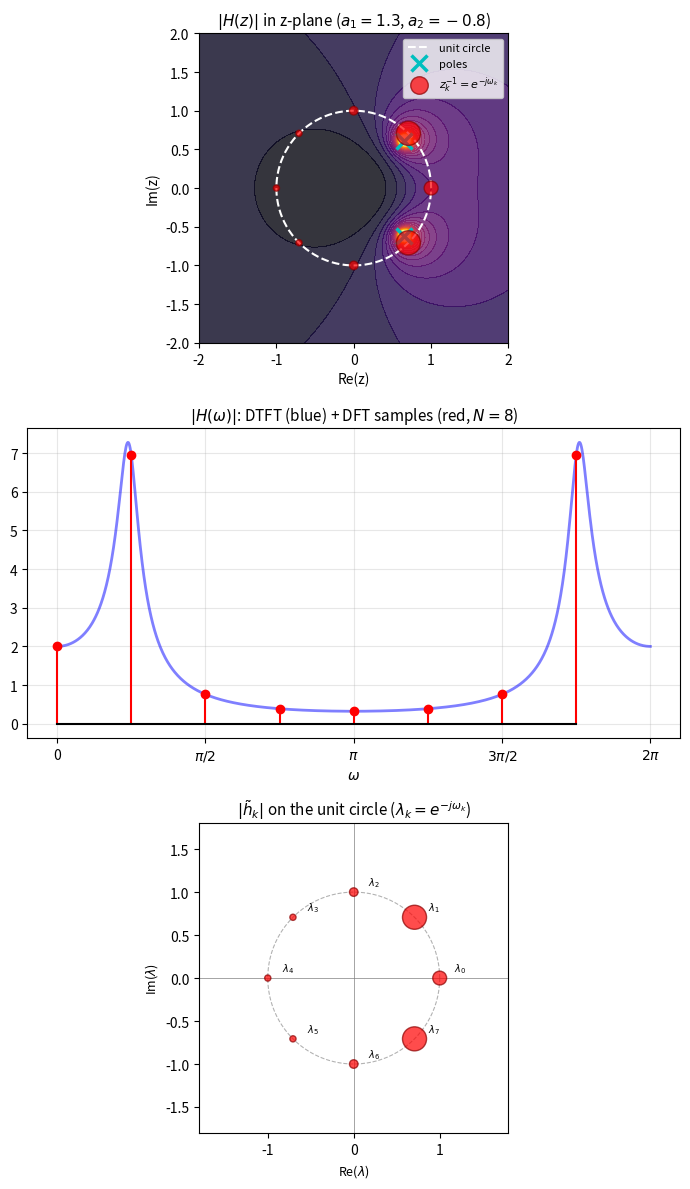

Write the Python code that produced this figure.
#| code-fold: true
import numpy as np
import matplotlib.pyplot as plt

a1, a2 = 1.3, -0.8
poles = np.roots([1, -a1, -a2])

# -- |H(z)| on z-plane --
x = np.linspace(-2, 2, 400)
y = np.linspace(-2, 2, 400)
X, Y = np.meshgrid(x, y)
Z = X + 1j * Y
H_z = Z**2 / (Z**2 - a1*Z - a2)
H_mag = np.clip(np.abs(H_z), 0, 10)

# -- H(omega) & h_tilde_k --
omega = np.linspace(0, 2*np.pi, 1000)
z_uc = np.exp(1j * omega)
H_omega = z_uc**2 / (z_uc**2 - a1*z_uc - a2)

# 8-node cycle graph: forward shift (unidirectional)
N = 8
S = np.zeros((N, N))
for i in range(N):
    S[i, (i+1) % N] = 1  # i -> i+1
eigenvalues_s, V = np.linalg.eig(S)
order = np.argsort(np.angle(eigenvalues_s) % (2*np.pi))
eigenvalues_s = eigenvalues_s[order]
h_tilde = 1.0 / (1 - a1*eigenvalues_s - a2*eigenvalues_s**2)

omega_k = 2 * np.pi * np.arange(N) / N

fig, axes = plt.subplots(3, 1, figsize=(7, 12))

# (1) |H(z)| contour
ax = axes[0]
ax.contourf(X, Y, H_mag, levels=30, cmap='inferno', alpha=0.8)
theta = np.linspace(0, 2*np.pi, 200)
ax.plot(np.cos(theta), np.sin(theta), 'w--', linewidth=1.5, label='unit circle')
ax.plot(poles.real, poles.imag, 'cx', markersize=12, markeredgewidth=2.5, label='poles')
# z_k^{-1} = e^{-j omega_k} points on unit circle
z_inv_k = np.exp(-1j * omega_k)
h_at_z = 1.0 / (1 - a1*z_inv_k - a2*z_inv_k**2)
sizes_z = np.clip(np.abs(h_at_z) * 50, 20, 300)
ax.scatter(z_inv_k.real, z_inv_k.imag, s=sizes_z, c='red', alpha=0.7, edgecolors='darkred', zorder=5, label='$z_k^{-1}=e^{-j\\omega_k}$')
ax.set_title(f'$|H(z)|$ in z-plane ($a_1={a1}$, $a_2={a2}$)', fontsize=11)
ax.set_xlabel('Re(z)'); ax.set_ylabel('Im(z)')
ax.set_aspect('equal'); ax.legend(fontsize=8)

# (2) |H(omega)| with DFT samples
ax = axes[1]
ax.plot(omega, np.abs(H_omega), 'b-', linewidth=2, alpha=0.5)
z_k = np.exp(1j * omega_k)
H_omega_k = z_k**2 / (z_k**2 - a1*z_k - a2)
ax.stem(omega_k, np.abs(H_omega_k), linefmt='r-', markerfmt='ro', basefmt='k-')
ax.set_title('$|H(\\omega)|$: DTFT (blue) + DFT samples (red, $N=8$)', fontsize=11)
ax.set_xlabel('$\\omega$')
ax.set_xticks([0, np.pi/2, np.pi, 3*np.pi/2, 2*np.pi])
ax.set_xticklabels(['0', '$\\pi/2$', '$\\pi$', '$3\\pi/2$', '$2\\pi$'])
ax.grid(True, alpha=0.3)

# (3) GFT: |h_tilde_k| on unit circle
ax = axes[2]
sizes = np.clip(np.abs(h_tilde) * 50, 20, 300)
ax.plot(np.cos(theta), np.sin(theta), 'k--', alpha=0.3, linewidth=0.8)
ax.axhline(0, color='gray', linewidth=0.5)
ax.axvline(0, color='gray', linewidth=0.5)
ax.scatter(eigenvalues_s.real, eigenvalues_s.imag, s=sizes, c='red', alpha=0.7, edgecolors='darkred', zorder=5)
labels = ['$\\lambda_0$', '$\\lambda_1$', '$\\lambda_2$', '$\\lambda_3$', '$\\lambda_4$', '$\\lambda_5$', '$\\lambda_6$', '$\\lambda_7$']
for k in range(N):
    ax.annotate(labels[k], (eigenvalues_s[k].real, eigenvalues_s[k].imag),
                textcoords='offset points', xytext=(10, 5), fontsize=7)
ax.set_title('$|\\tilde{h}_k|$ on the unit circle ($\\lambda_k = e^{-j\\omega_k}$)', fontsize=11)
ax.set_aspect('equal')
ax.set_xlim(-1.8, 1.8); ax.set_ylim(-1.8, 1.8)
ax.set_xlabel('Re($\\lambda$)', fontsize=9)
ax.set_ylabel('Im($\\lambda$)', fontsize=9)

plt.tight_layout()
plt.show()
